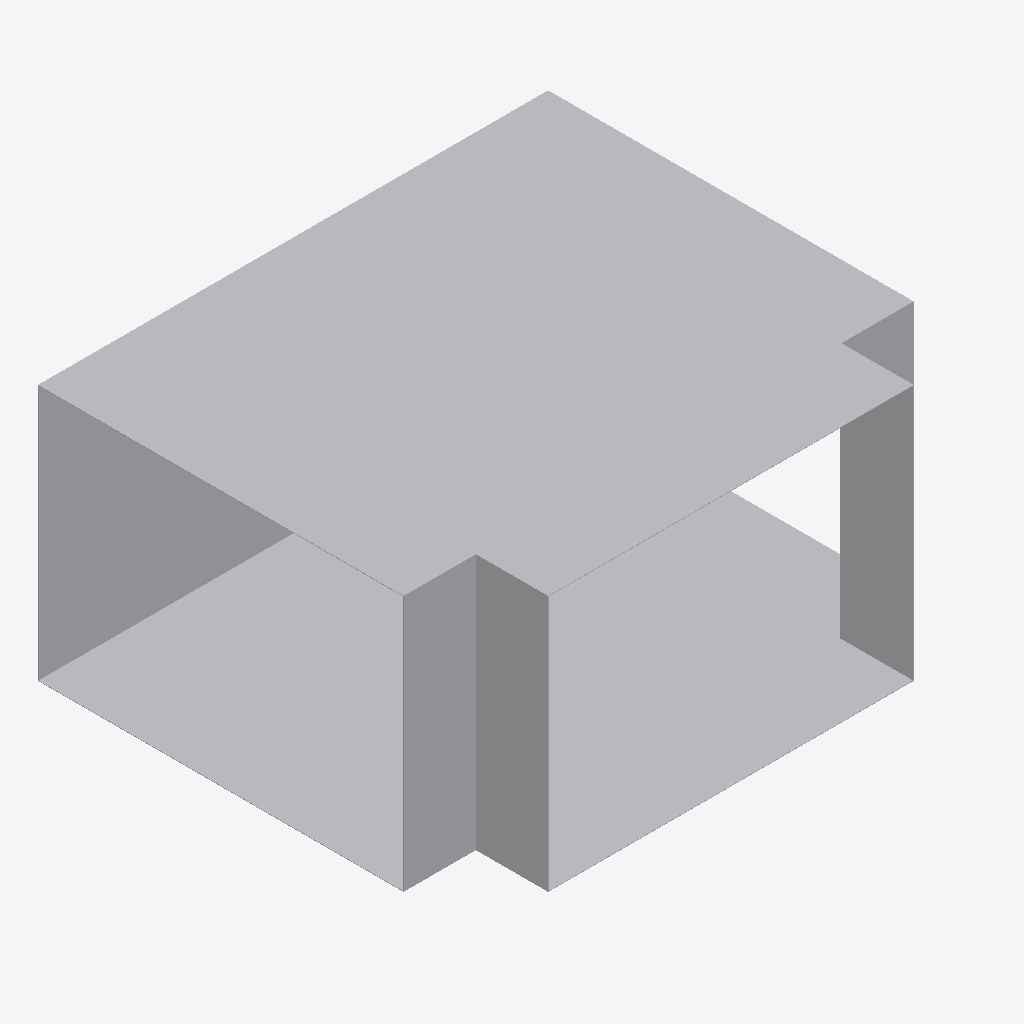
Isometric view of an IFC building model (IFC-SPF (STEP), schema IFC4, length unit metre), seen from the south-west, elements coloured by IFC class: 1 other element (light grey).
Extent 0.700 m × 0.601 m × 0.352 m (x, y, z). Elements (1): 1 IfcDuctFitting.

HEADER;
FILE_DESCRIPTION(('ViewDefinition[DesignTransferView]'),'2;1');
FILE_NAME('/dev/null','2026-11-13T17:23:38+08:00',(''),(''),'IfcOpenShell 0.8.5','IfcOpenShell 0.8.5','Nobody');
FILE_SCHEMA(('IFC4'));
ENDSEC;
DATA;
#1=IFCPROJECT('1J3Cra8Wj2l8DzN_VEyfVH',$,'Declared ideal rectangular tee',$,$,$,$,(#8),#3);
#10=IFCDUCTFITTING('3nUnywxFXUIfHj1ihinFuB',$,'RECTANGULAR-TEE',$,$,#46,#41,$,.JUNCTION.);
ENDSEC;
